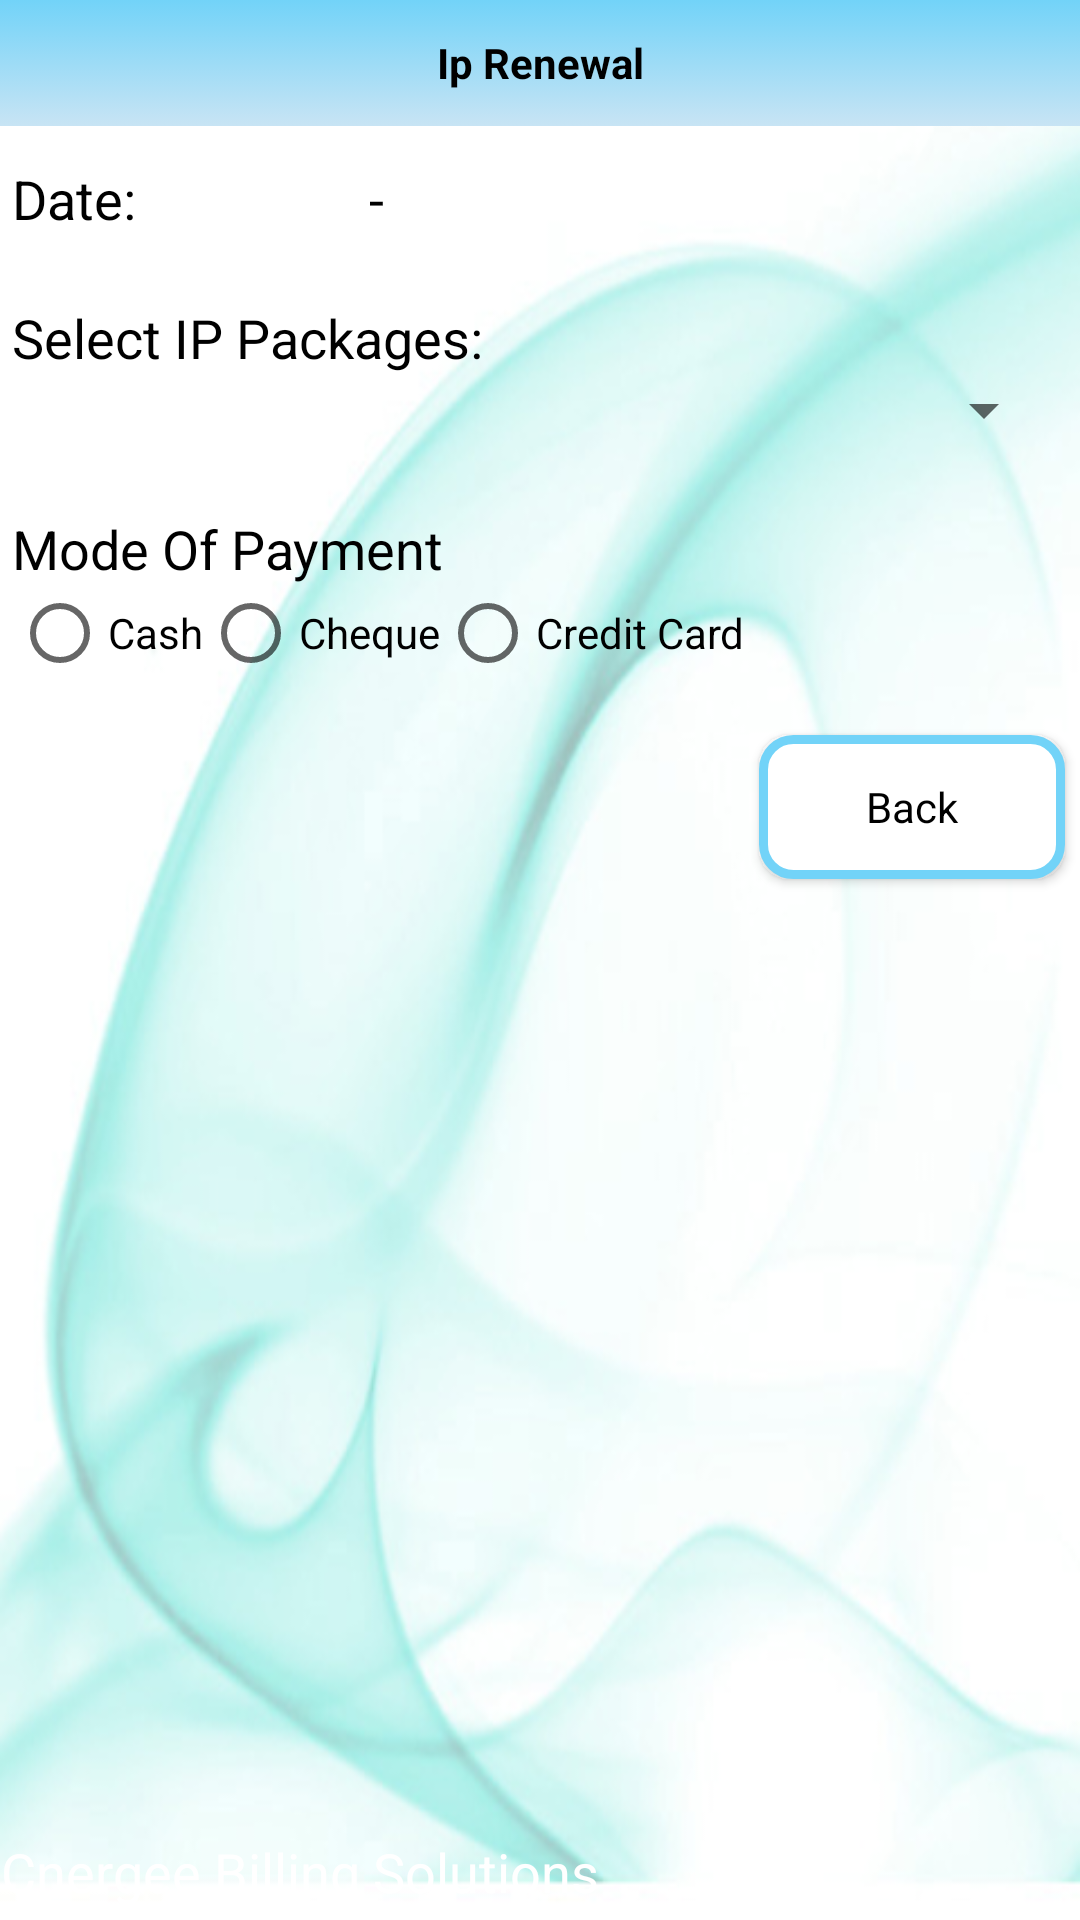

Reconstruct the res/layout file that produces this screen, plus the resources it refers to.
<!-- AndroidManifest.xml: application theme AppTheme -->
<!-- res/layout/activity_ip_renewal.xml -->
<RelativeLayout xmlns:android="http://schemas.android.com/apk/res/android"
    xmlns:tools="http://schemas.android.com/tools"
    android:layout_width="match_parent"
    android:layout_height="match_parent"
    android:background="@drawable/bg_cnergee"
    android:orientation="vertical" >

    <include
        android:layout_width="wrap_content"
        android:layout_height="wrap_content"
        android:layout_alignParentBottom="true"
        android:layout_alignParentLeft="true"
        layout="@layout/footer" />

    <LinearLayout
        android:id="@+id/ll_main_content"
        android:layout_width="match_parent"
        android:layout_height="wrap_content"
        android:layout_below="@+id/TextView04"
        android:orientation="vertical"
        android:paddingBottom="@dimen/ip_renew_ll_padding_top_bottom"
        android:paddingLeft="@dimen/ip_renew_ll_padding_left_right"
        android:paddingRight="@dimen/ip_renew_ll_padding_left_right"
        android:paddingTop="@dimen/ip_renew_ll_padding_top_bottom" >

        <LinearLayout
            android:layout_width="match_parent"
            android:layout_height="wrap_content"
            android:orientation="horizontal"
            android:paddingRight="@dimen/ip_renew_ll_padding_left_right"
            android:paddingTop="@dimen/ip_renew_ll_padding_top_bottom" >

            <TextView
                android:id="@+id/TextView01"
                android:layout_width="119dp"
                android:layout_height="wrap_content"
                android:layout_gravity="center"
                android:text="@string/app_payment_mode_label_1"
                android:textAppearance="?android:attr/textAppearanceMedium"
                android:textColor="@color/label_black_color" />

            <TextView
                android:id="@+id/tv_date"
                android:layout_width="fill_parent"
                android:layout_height="wrap_content"
                android:layout_gravity="center"
                android:text="@string/app_default_label"
                android:textAppearance="?android:attr/textAppearanceMedium"
                android:textColor="@color/label_black_color" />
        </LinearLayout>
        
        
        <LinearLayout
            android:layout_width="match_parent"
            android:layout_height="wrap_content"
            android:orientation="vertical"
            android:paddingRight="@dimen/ip_renew_ll_padding_left_right"
            android:paddingTop="@dimen/ip_renew_ll_padding_top_bottom" >

            <TextView
                android:id="@+id/TextView02"
                android:layout_width="fill_parent"
                android:layout_height="wrap_content"
                android:layout_alignLeft="@+id/radioPayMode"
                android:layout_alignRight="@+id/payDate"
                android:layout_below="@+id/view1"
                android:layout_marginTop="16dp"
                android:text="@string/ip_packges"
                android:textAppearance="?android:attr/textAppearanceMedium"
                android:textColor="@color/label_black_color" />

           <Spinner 
               android:id="@+id/sp_ip_packages"
               android:layout_width="match_parent"
               android:layout_height="wrap_content"/>
        </LinearLayout>

        <LinearLayout
            android:layout_width="match_parent"
            android:layout_height="wrap_content"
            android:orientation="vertical"
            android:paddingRight="@dimen/ip_renew_ll_padding_left_right"
            android:paddingTop="@dimen/ip_renew_ll_padding_top_bottom" >

            <TextView
                android:id="@+id/TextView03"
                android:layout_width="fill_parent"
                android:layout_height="wrap_content"
                android:layout_alignLeft="@+id/radioPayMode"
                android:layout_alignRight="@+id/payDate"
                android:layout_below="@+id/view1"
                android:layout_marginTop="16dp"
                android:text="@string/app_payment_mode_label_2"
                android:textAppearance="?android:attr/textAppearanceMedium"
                android:textColor="@color/label_black_color" />

            <RadioGroup
                android:id="@+id/radioPayMode"
                android:layout_width="wrap_content"
                android:layout_height="wrap_content"
                android:layout_alignLeft="@+id/TextView01"
                android:layout_below="@+id/TextView02"
                android:orientation="horizontal" >

                <RadioButton
                    android:id="@+id/rb_cash"
                    android:layout_width="wrap_content"
                    android:layout_height="wrap_content"
                    android:text="@string/app_payment_mode_label_3" />

                <RadioButton
                    android:id="@+id/rb_cheque"
                    android:layout_width="wrap_content"
                    android:layout_height="wrap_content"
                    android:text="@string/app_payment_mode_label_4" />

                <RadioButton
                    android:id="@+id/rb_edc"
                    android:layout_width="wrap_content"
                    android:layout_height="wrap_content"
                    android:text="@string/app_payment_mode_label_5" />















            </RadioGroup>
        </LinearLayout>
    </LinearLayout>

    <Button
        android:id="@+id/btn_back"
        style="@style/AppBtn"
        android:layout_width="wrap_content"
        android:layout_height="wrap_content"
        android:layout_alignParentRight="true"
       
        android:layout_below="@+id/ll_main_content"
        android:background="@drawable/relative_selector"
        android:gravity="center_vertical|center_horizontal"
        android:text="Back" />

    <TextView
        android:id="@+id/TextView04"
        android:layout_width="fill_parent"
        android:layout_height="42dp"
        android:layout_alignParentLeft="true"
        android:layout_alignParentTop="true"
        android:background="@drawable/gradient_drawable"
        android:gravity="center"
        android:text="@string/app_ip_renewal"
        android:textColor="@color/label_black_color"
        android:textStyle="bold" />

</RelativeLayout>
<!-- res/layout/footer.xml (included above) -->
<?xml version="1.0" encoding="utf-8"?>
<LinearLayout xmlns:android="http://schemas.android.com/apk/res/android"
    android:layout_width="match_parent"
    android:layout_height="match_parent"
    android:orientation="vertical" >

    <TextView
        android:id="@+id/tv_app_version"
        android:layout_width="fill_parent"
        android:layout_height="wrap_content"
        android:paddingTop="5dp"
        android:paddingBottom="5dp"
        android:gravity="center"
        android:text=""
        android:visibility="gone"
        android:textAppearance="?android:attr/textAppearanceSmall"
        android:textColor="@color/label_blue_color" />

    <TextView
        android:id="@+id/textView1"
        android:layout_width="fill_parent"
        android:layout_height="32dp"
        android:background="@drawable/bottom_bar"
        android:gravity="center"
        android:text="@string/app_name"
        android:textAppearance="?android:attr/textAppearanceMedium"
        android:textColor="#FFFFFF" />

</LinearLayout>
<!-- resources referenced by this layout -->
<resources>
  <color name="label_black_color">#000000</color>
  <color name="label_blue_color">#0000FF</color>
  <dimen name="ip_renew_ll_padding_left_right">4dp</dimen>
  <dimen name="ip_renew_ll_padding_top_bottom">6dp</dimen>
  <!-- drawable gradient_drawable (drawable) -->
  <?xml version="1.0" encoding="utf-8"?>
  <selector xmlns:android="http://schemas.android.com/apk/res/android">
      <item>
          <shape>
              <gradient
                  android:startColor="#72d3f8"
                  android:endColor="#c8e4f4"
                  android:angle="270" />
          </shape>
      </item>
  </selector>
  <string name="app_default_label">-</string>
  <string name="app_ip_renewal">Ip Renewal</string>
  <string name="app_name">Cnergee Billing Solutions</string>
  <string name="app_payment_mode_label_1">Date:</string>
  <string name="app_payment_mode_label_2">Mode Of Payment</string>
  <string name="app_payment_mode_label_3">Cash</string>
  <string name="app_payment_mode_label_4">Cheque</string>
  <string name="app_payment_mode_label_5">Credit Card</string>
  <string name="ip_packges">Select IP Packages:</string>
  <style name="AppBtn" parent="@android:style/Widget.Button">
  		<item name="android:height">@dimen/AppBtnHeight</item>
  		<item name="android:width">@dimen/AppBtnWidth</item>
  		<item name="android:layout_marginTop">@dimen/AppBtnMarginTop</item>
  		<item name="android:background">@drawable/app_botton</item>
  		<item name="android:layout_marginLeft">@dimen/AppBtnMarginLeft</item>
  		<item name="android:layout_marginRight">@dimen/AppBtnMarginRight</item>
  		    
  	</style>
  <style name="AppTheme" parent="Theme.AppCompat.Light.DarkActionBar">
  		
  		<item name="colorPrimary">@color/colorPrimary</item>
  		<item name="colorPrimaryDark">@color/colorPrimaryDark</item>
  		<item name="colorAccent">@color/colorAccent</item>
  	</style>
  <!-- drawable rounded_corners (drawable) -->
  <?xml version="1.0" encoding="UTF-8"?>
  <shape xmlns:android="http://schemas.android.com/apk/res/android">
      <solid android:color="#ffffff"/>
      <stroke android:width="3dip" android:color="#72d3f8" />
      <corners android:radius="10dip"/>
      <padding android:left="0dip" android:top="0dip" android:right="0dip" android:bottom="0dip" />
      
  </shape>
  <color name="blue_color">#72d3f8</color>
  <dimen name="AppBtnHeight">40dp</dimen>
  <dimen name="AppBtnWidth">102dp</dimen>
  <dimen name="AppBtnMarginTop">12dp</dimen>
  <!-- drawable app_botton (drawable) -->
  <?xml version="1.0" encoding="utf-8"?>
  <selector xmlns:android="http://schemas.android.com/apk/res/android" >
       <item android:drawable="@drawable/btn_pressed"
            android:state_pressed="true" />
       <item android:drawable="@drawable/btn_pressed"
            android:state_selected="true" />
      <item android:drawable="@drawable/btn_released" />
  
  </selector>
  <dimen name="AppBtnMarginLeft">5dp</dimen>
  <dimen name="AppBtnMarginRight">5dp</dimen>
  <color name="colorPrimary">#3F51B5</color>
  <color name="colorPrimaryDark">#000</color>
  <color name="colorAccent">#2a6cc3</color>
  <!-- drawable btn_pressed (drawable) -->
  <?xml version="1.0" encoding="utf-8"?>
  <shape xmlns:android="http://schemas.android.com/apk/res/android" android:shape="rectangle" >
     
         
           <gradient android:startColor="#FFA500" android:endColor="#FF8C00" android:angle="270" />
      <padding android:left="7dp"
          android:top="7dp"
          android:right="7dp"
          android:bottom="7dp" />
      <corners android:radius="8dp" />
  
  </shape>
  <!-- drawable btn_released (drawable) -->
  <?xml version="1.0" encoding="utf-8"?>
  <shape xmlns:android="http://schemas.android.com/apk/res/android"  android:shape="rectangle" >
     
     
        <gradient android:startColor="#D3D3D3" android:endColor="#C0C0C0" android:angle="270" />        
      <padding android:left="7dp"
          android:top="7dp"
          android:right="7dp"
          android:bottom="7dp" />
      <corners android:radius="8dp" />
  
  </shape>
</resources>
